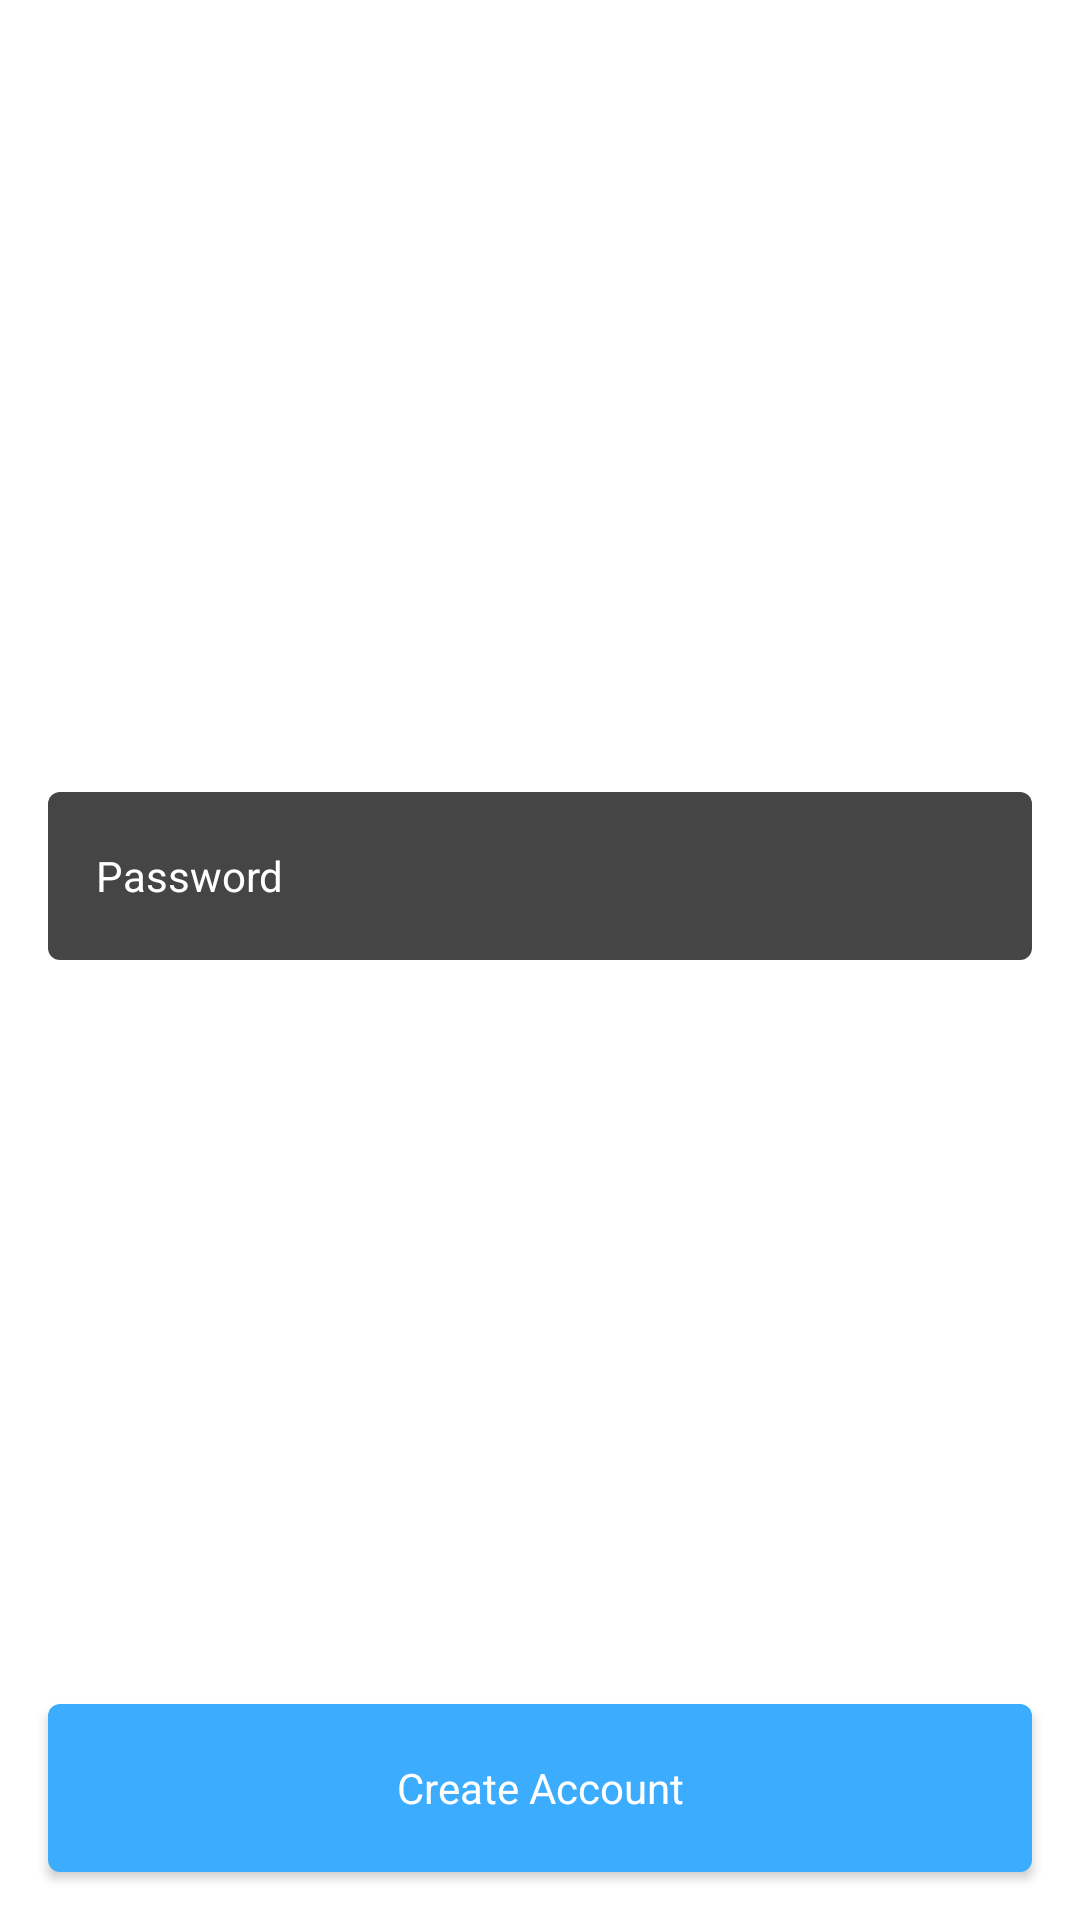

The Android layout XML behind this screen, and the referenced resources:
<!-- AndroidManifest.xml: application theme Theme.Sample -->
<!-- res/layout/fragment_confirm_password.xml -->
<?xml version="1.0" encoding="utf-8"?>
<androidx.constraintlayout.widget.ConstraintLayout xmlns:android="http://schemas.android.com/apk/res/android"
    xmlns:app="http://schemas.android.com/apk/res-auto"
    xmlns:tools="http://schemas.android.com/tools"
    android:layout_width="match_parent"
    android:layout_height="match_parent"
    tools:context=".presentation.authentication.LoginFragment">

    <androidx.appcompat.widget.AppCompatEditText
        android:id="@+id/editTextPassword"
        style="@style/TextInputStyle"
        android:layout_width="0dp"
        android:layout_marginStart="16dp"
        android:layout_marginTop="16dp"
        android:layout_marginEnd="16dp"
        android:hint="@string/fragment_enter_password_password"
        android:inputType="textPassword"
        app:layout_constraintBottom_toTopOf="@+id/buttonConfirmPassword"
        app:layout_constraintEnd_toEndOf="parent"
        app:layout_constraintHorizontal_bias="0.5"
        app:layout_constraintStart_toStartOf="parent"
        app:layout_constraintTop_toTopOf="parent"
        app:layout_constraintVertical_chainStyle="packed" />

    <androidx.appcompat.widget.AppCompatButton
        android:id="@+id/buttonConfirmPassword"
        style="@style/ButtonStyle"
        android:layout_width="0dp"
        android:layout_marginStart="16dp"
        android:layout_marginEnd="16dp"
        android:layout_marginBottom="16dp"
        android:background="@drawable/background_button"
        android:text="@string/fragment_confirm_password_create_account"
        app:layout_constraintBottom_toBottomOf="parent"
        app:layout_constraintEnd_toEndOf="parent"
        app:layout_constraintHorizontal_bias="0.5"
        app:layout_constraintStart_toStartOf="parent" />

</androidx.constraintlayout.widget.ConstraintLayout>
<!-- resources referenced by this layout -->
<resources>
  <!-- drawable background_button (drawable-v24) -->
  <?xml version="1.0" encoding="UTF-8"?>
  <shape xmlns:android="http://schemas.android.com/apk/res/android">
      <solid android:color="#3CACFF"/>
      <corners android:radius="4dp"/>
      <padding android:left="0dp" android:top="0dp" android:right="0dp" android:bottom="0dp" />
  </shape>
  <string name="fragment_confirm_password_create_account">Create Account</string>
  <string name="fragment_enter_password_password">Password</string>
  <style name="ButtonStyle" parent="Theme.MaterialComponents.DayNight.NoActionBar">
          <item name="android:layout_height">56dp</item>
          <item name="android:paddingStart">16dp</item>
          <item name="android:paddingEnd">16dp</item>
          <item name="android:background">@drawable/background_button</item>
          <item name="android:textColor">@color/white</item>
          <item name="android:textColorHint">@color/white</item>
      </style>
  <style name="TextInputStyle" parent="Theme.MaterialComponents.DayNight.NoActionBar">
          <item name="android:layout_height">56dp</item>
          <item name="android:paddingStart">16dp</item>
          <item name="android:paddingEnd">16dp</item>
          <item name="android:background">@drawable/background_text_input</item>
          <item name="android:textColor">@color/white</item>
          <item name="android:textColorHint">@color/white</item>
      </style>
  <style name="Theme.Sample" parent="Theme.MaterialComponents.DayNight.NoActionBar">
          
          <item name="colorPrimary">@color/purple_500</item>
          <item name="colorPrimaryVariant">@color/purple_700</item>
          <item name="colorOnPrimary">@color/white</item>
          
          <item name="colorSecondary">@color/teal_200</item>
          <item name="colorSecondaryVariant">@color/teal_700</item>
          <item name="colorOnSecondary">@color/black</item>
          
          <item name="android:statusBarColor">?attr/colorPrimaryVariant</item>
          
      </style>
  <!-- drawable background_text_input (drawable-v24) -->
  <?xml version="1.0" encoding="UTF-8"?>
  <shape xmlns:android="http://schemas.android.com/apk/res/android">
      <solid android:color="#454545"/>
      <corners android:radius="4dp"/>
      <padding android:left="0dp" android:top="0dp" android:right="0dp" android:bottom="0dp" />
  </shape>
  <!-- not gathered from this repository: default colours our renderer supplied (Android Studio template values) -->
  <color name="purple_500">#FF6200EE</color>
  <color name="purple_700">#FF3700B3</color>
  <color name="teal_200">#FF03DAC5</color>
  <color name="teal_700">#FF018786</color>
  <color name="black">#FF000000</color>
  <color name="white">#FFFFFFFF</color>
</resources>
